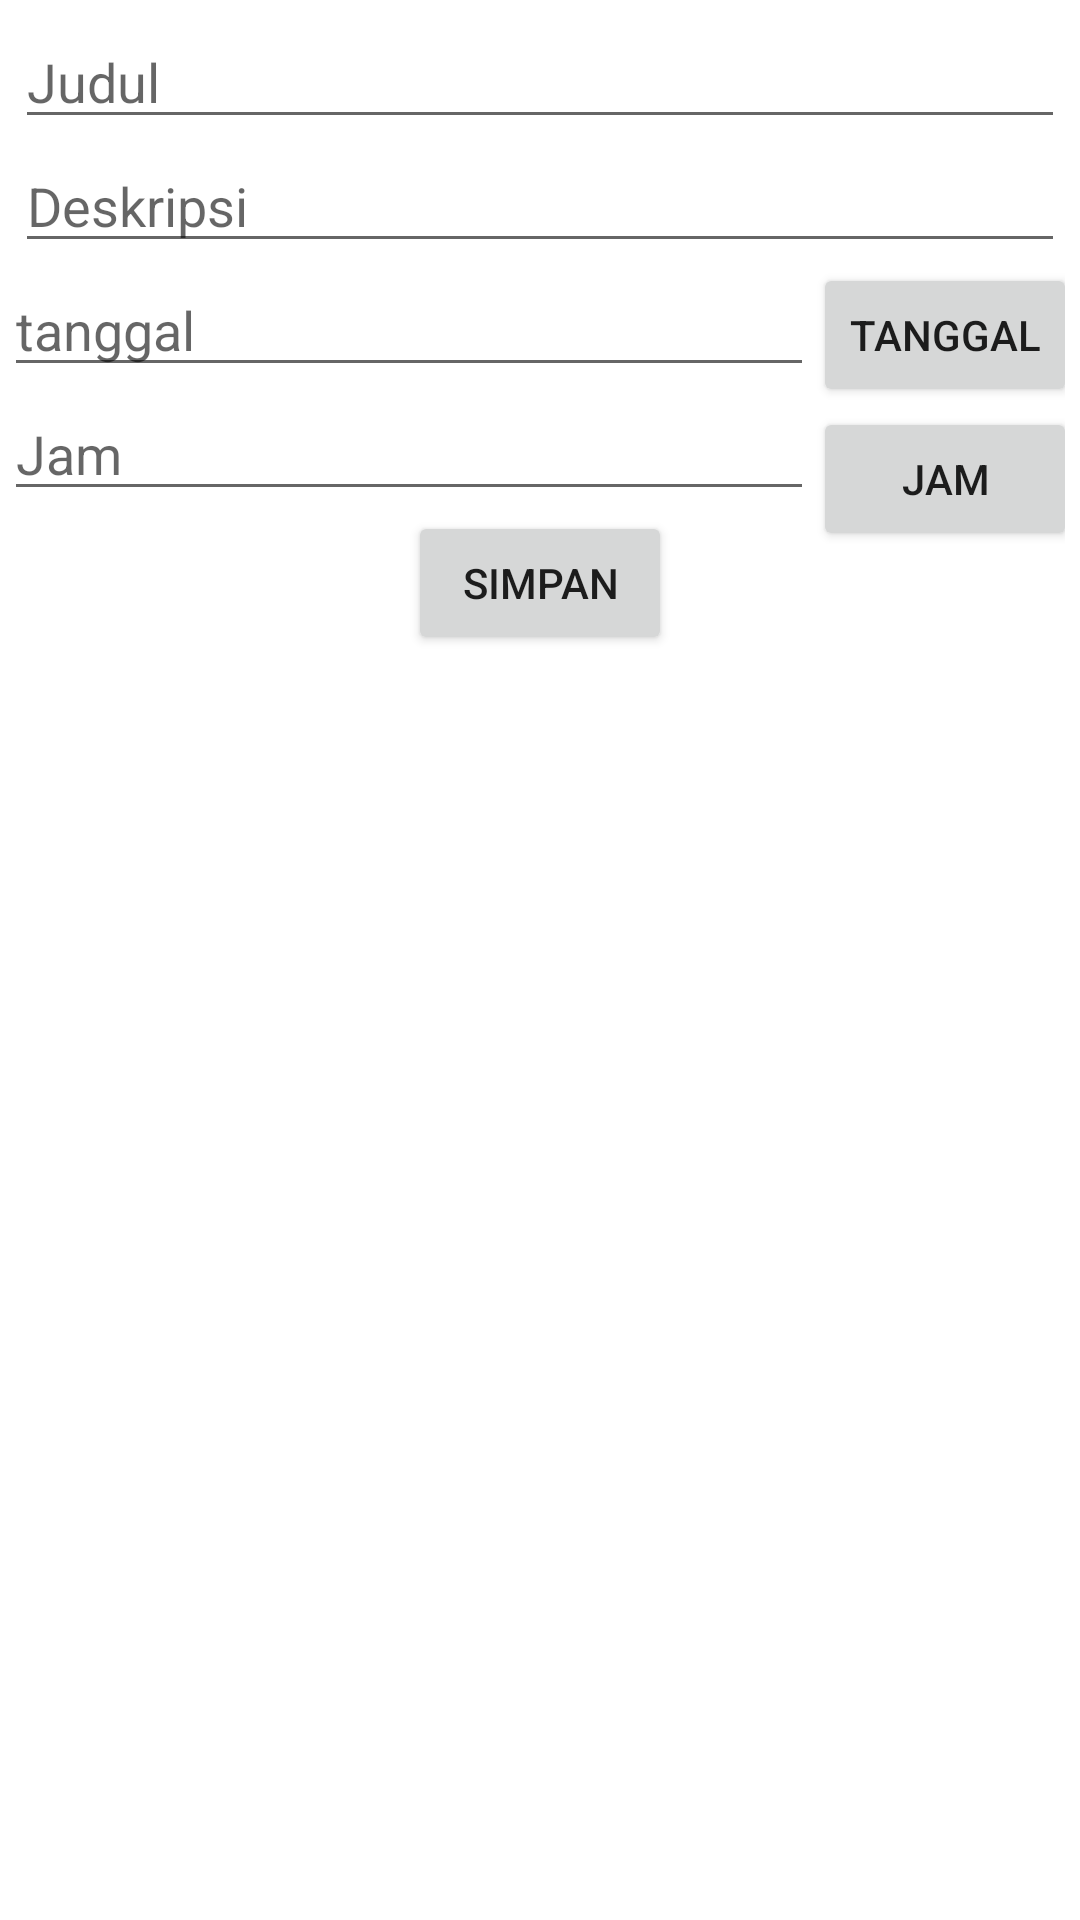

Layout XML and referenced resources for this Android screen:
<!-- AndroidManifest.xml: application theme AppTheme -->
<!-- res/layout/activity_add_schedule.xml -->
<?xml version="1.0" encoding="utf-8"?>
<androidx.constraintlayout.widget.ConstraintLayout xmlns:android="http://schemas.android.com/apk/res/android"
    xmlns:app="http://schemas.android.com/apk/res-auto"
    xmlns:tools="http://schemas.android.com/tools"
    android:layout_width="match_parent"
    android:layout_height="match_parent"
    tools:context=".schedule.AddSchedule"
    android:layout_margin="20dp"
    android:padding="5dp"
    >

    <EditText
        android:id="@+id/judul"
        android:layout_width="match_parent"
        android:layout_height="wrap_content"
        android:hint="Judul"
        app:layout_constraintTop_toTopOf="parent" />

    <EditText
        android:id="@+id/deskripsi"
        app:layout_constraintTop_toBottomOf="@+id/judul"
        android:hint="Deskripsi"
        android:layout_width="match_parent"
        android:layout_height="wrap_content"
        />

    <EditText
        android:id="@+id/tanggal"
        android:hint="tanggal"
        app:layout_constraintStart_toStartOf="parent"
        app:layout_constraintEnd_toStartOf="@id/get_tanggal"
        android:layout_width="270dp"
        android:layout_height="wrap_content"
        app:layout_constraintTop_toBottomOf="@id/deskripsi"
        />

    <Button
        android:id="@+id/get_tanggal"
        android:layout_width="wrap_content"
        android:layout_height="wrap_content"
        android:text="Tanggal"
        android:onClick="getTanggal"
        app:layout_constraintEnd_toEndOf="parent"
        app:layout_constraintStart_toEndOf="@id/tanggal"
        app:layout_constraintTop_toBottomOf="@id/deskripsi" />

    <EditText
        android:id="@+id/jam"
        android:layout_width="270dp"
        android:hint="Jam"
        android:layout_height="wrap_content"
        app:layout_constraintEnd_toStartOf="@+id/get_jam"
        app:layout_constraintStart_toStartOf="parent"
        app:layout_constraintTop_toBottomOf="@+id/tanggal" />

    <Button
        app:layout_constraintStart_toEndOf="@id/jam"
        android:onClick="getJam"
        android:text="jam"
        android:id="@+id/get_jam"
        android:layout_width="wrap_content"
        android:layout_height="wrap_content"
        app:layout_constraintEnd_toEndOf="parent"
        app:layout_constraintTop_toBottomOf="@+id/get_tanggal" />

    <Button
        android:onClick="addSchedule"
        android:text="Simpan"
        android:id="@+id/simpan"
        android:layout_width="wrap_content"
        android:layout_height="wrap_content"
        app:layout_constraintEnd_toEndOf="parent"
        app:layout_constraintStart_toStartOf="parent"
        app:layout_constraintTop_toBottomOf="@id/jam" />


</androidx.constraintlayout.widget.ConstraintLayout>
<!-- resources referenced by this layout -->
<resources>
  <style name="AppTheme" parent="Theme.AppCompat.Light.NoActionBar">
          
  
  
  
          <item name="android:windowIsTranslucent">true</item>
          <item name="android:windowBackground">@color/colorTrans</item>
          <item name="android:windowNoTitle">true</item>
      </style>
</resources>
